Image classification data set "dataset" (arifnurrhmnn/Dataset-Motif-Batik on GitHub). Class labels (5): kawung, megamendung, parang, sidomukti, truntum.

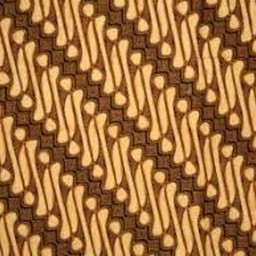
Label: parang

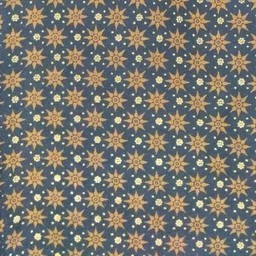
Label: truntum

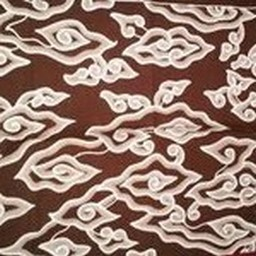
Label: megamendung

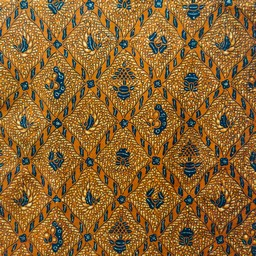
Label: sidomukti

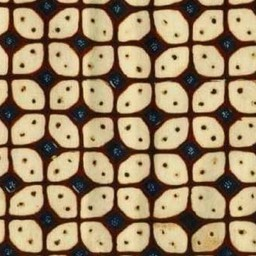
Label: kawung

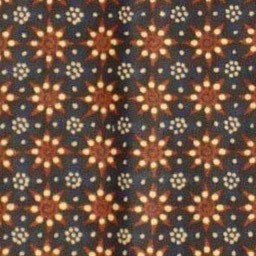
Label: truntum
